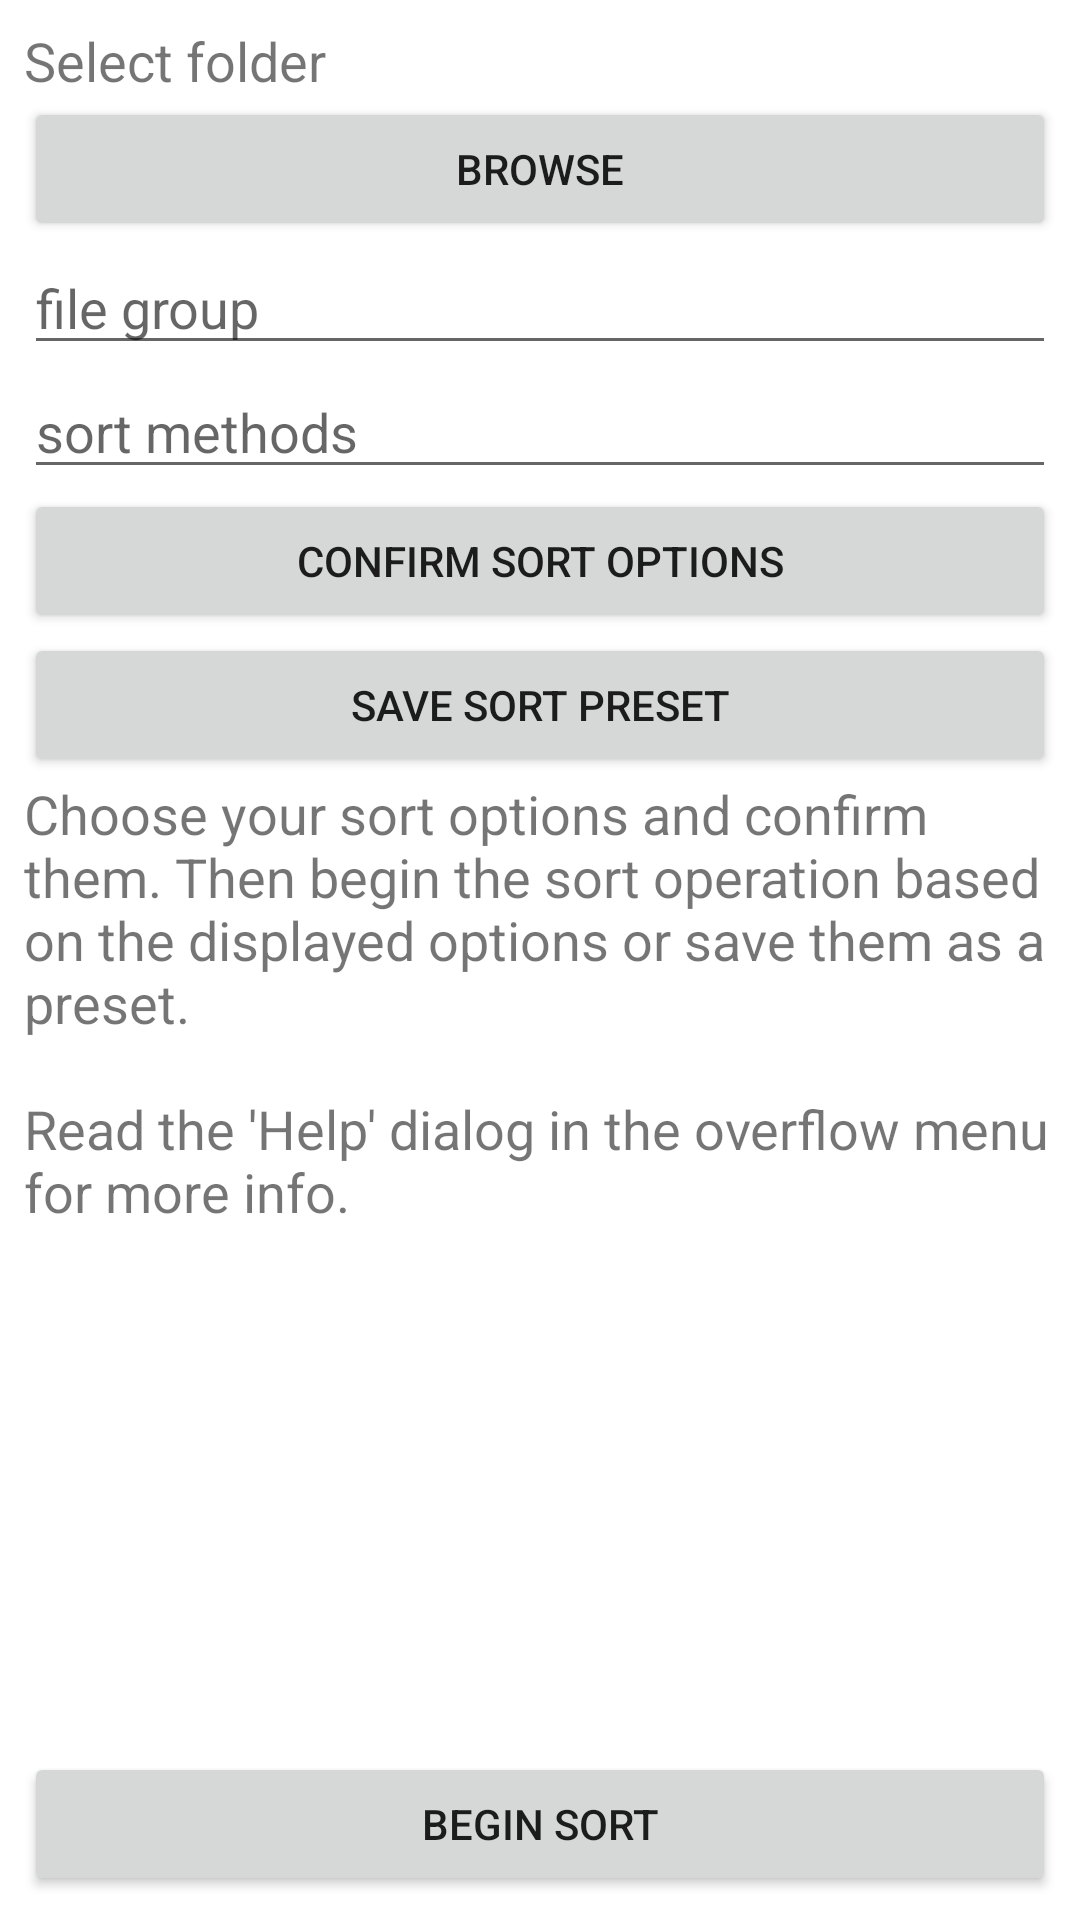

Reconstruct the res/layout file that produces this screen, plus the resources it refers to.
<!-- AndroidManifest.xml: application theme Theme.FolderGenie -->
<!-- res/layout/fragment_sort_options.xml -->
<?xml version="1.0" encoding="utf-8"?>
<androidx.constraintlayout.widget.ConstraintLayout xmlns:android="http://schemas.android.com/apk/res/android"
    xmlns:tools="http://schemas.android.com/tools"
    android:layout_width="match_parent"
    android:layout_height="match_parent"
    xmlns:app="http://schemas.android.com/apk/res-auto"
    android:padding="8dp"
    tools:context=".fragment.SortOptionsFragment">

    <LinearLayout
        android:id="@+id/layout_options"
        android:layout_width="match_parent"
        android:layout_height="0dp"
        android:orientation="vertical"
        app:layout_constraintTop_toTopOf="parent"
        app:layout_constraintBottom_toTopOf="@id/button_begin_sort">

        <TextView
            android:id="@+id/textView_selected_dir"
            android:layout_width="wrap_content"
            android:layout_height="wrap_content"
            android:text="@string/label_select_folder"
            android:textSize="18sp" />

        <Button
            android:id="@+id/button_browse_directories"
            android:layout_width="match_parent"
            android:layout_height="wrap_content"
            android:text="@string/action_browse" />

        <EditText
            android:id="@+id/editText_file_group"
            android:layout_width="match_parent"
            android:layout_height="wrap_content"
            android:ems="10"
            android:hint="file group"
            android:inputType="text" />

        <EditText
            android:id="@+id/editText_sort_method"
            android:layout_width="match_parent"
            android:layout_height="wrap_content"
            android:ems="10"
            android:hint="sort methods"
            android:inputType="text" />

        <Button
            android:id="@+id/button_check_sort_parameters"
            android:layout_width="match_parent"
            android:layout_height="wrap_content"
            android:text="@string/action_check_sort_parameters" />

        <Button
            android:id="@+id/button_save_sort_preset"
            android:layout_width="match_parent"
            android:layout_height="wrap_content"
            android:text="@string/action_save_sort_preset" />

        <TextView
            android:id="@+id/textView_sort_info"
            android:layout_width="match_parent"
            android:layout_height="wrap_content"
            android:scrollbars="vertical"
            android:text="@string/label_sort_info"
            android:textSize="18sp" />

    </LinearLayout>

    <Button
        android:id="@+id/button_begin_sort"
        android:layout_width="match_parent"
        android:layout_height="wrap_content"
        android:text="@string/action_begin_sort_operation"
        app:layout_constraintTop_toBottomOf="@id/layout_options"
        app:layout_constraintBottom_toBottomOf="parent"/>

</androidx.constraintlayout.widget.ConstraintLayout>
<!-- resources referenced by this layout -->
<resources>
  <string name="action_begin_sort_operation">Begin sort</string>
  <string name="action_browse">Browse</string>
  <string name="action_check_sort_parameters">Confirm sort options</string>
  <string name="action_save_sort_preset">Save sort preset</string>
  <string name="label_select_folder">Select folder</string>
  <string name="label_sort_info">Choose your sort options and confirm them. Then begin the sort
          operation based on the displayed options or save them as a preset.\n\nRead the \'Help\' dialog in the overflow menu for more info.</string>
  <style name="Theme.FolderGenie" parent="Theme.MaterialComponents.DayNight.DarkActionBar">
          
          <item name="colorPrimary">@color/purple_500</item>
          <item name="colorPrimaryVariant">@color/purple_700</item>
          <item name="colorOnPrimary">@color/white</item>
          
          <item name="colorSecondary">@color/teal_200</item>
          <item name="colorSecondaryVariant">@color/teal_700</item>
          <item name="colorOnSecondary">@color/black</item>
          
          <item name="android:statusBarColor" tools:targetApi="l">?attr/colorPrimaryVariant</item>
          
      </style>
  <!-- not gathered from this repository: default colours our renderer supplied (Android Studio template values) -->
  <color name="purple_500">#FF6200EE</color>
  <color name="purple_700">#FF3700B3</color>
  <color name="teal_200">#FF03DAC5</color>
  <color name="teal_700">#FF018786</color>
  <color name="black">#FF000000</color>
  <color name="white">#FFFFFFFF</color>
</resources>
